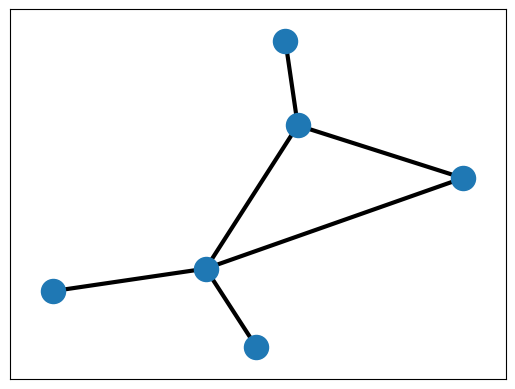

Reproduce this figure in Python.
#%%

from matplotlib.pyplot import viridis
import networkx as nx

G = nx.Graph()

G.add_edge("a", "b", weight=6)
G.add_edge("a", "c", weight=2)
G.add_edge("c", "d", weight=1)
G.add_edge("c", "e", weight=7)
G.add_edge("c", "f", weight=9)
G.add_edge("a", "d", weight=3)

pos = nx.spring_layout(G, seed=5)

nx.draw_networkx_nodes(G, pos, cmap= viridis)
nx.draw_networkx_edges(G, pos, width = 3)
# %%
